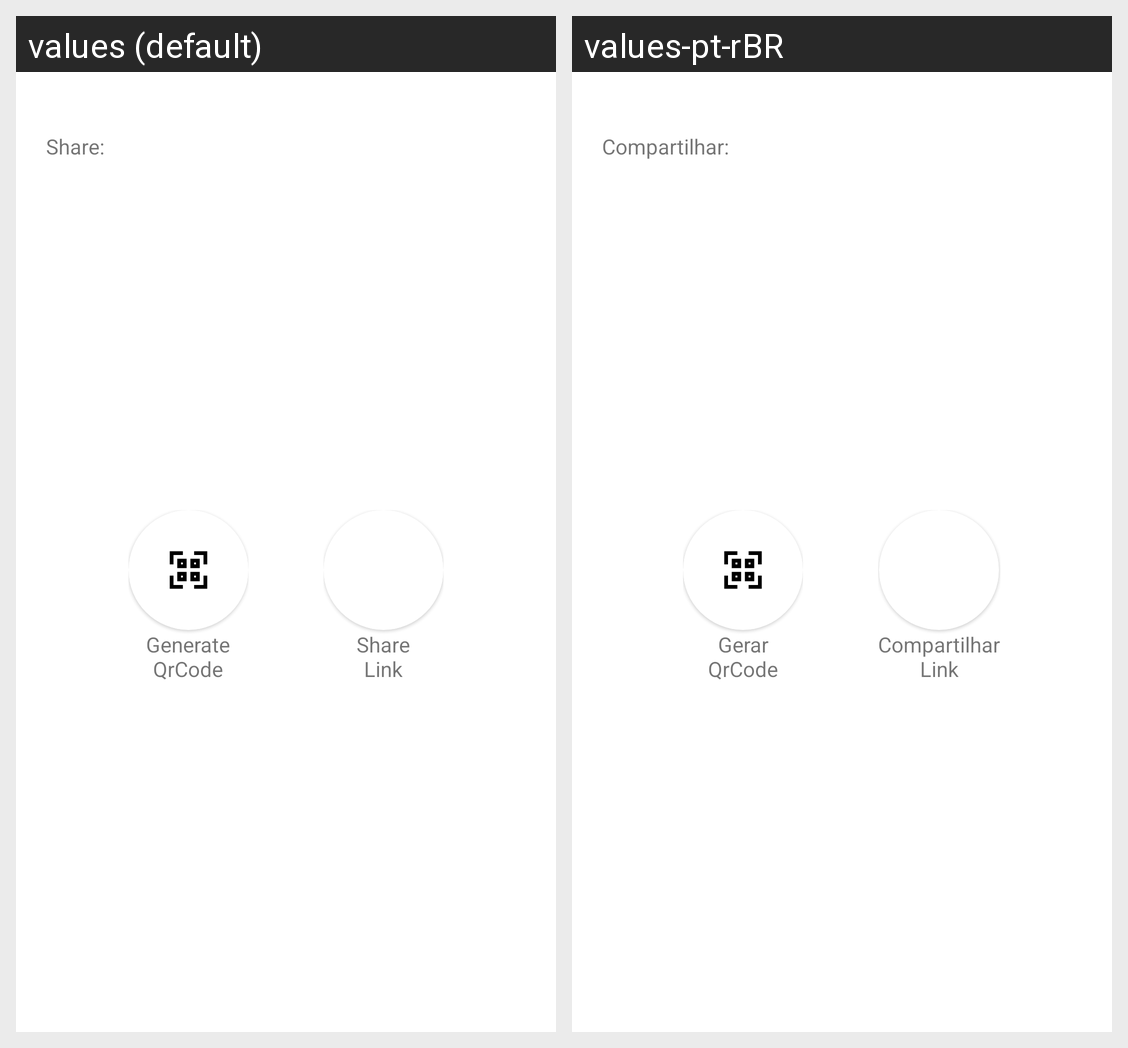

The same Android screen rendered under two of its app's locales, left to right. List the strings drawn on it with the default value and each locale's translation.
Android screen res/layout/bottomshet_share_link.xml rendered under 2 locales, left to right: values (default), values-pt-rBR. Device: Nexus 5 (rendered at 1080×1920; each locale shown at half size, 540×960, under a caption strip naming it); theme Theme.ChatApp.
Strings drawn on this screen, with the default value and each locale's value (text and hints the layout hard-codes, and strings that could not be matched under every locale, appear in the picture but are not listed):

share
  values: Share:
  values-pt-rBR: Compartilhar:

generate_qr_code
  values: Generate
      QrCode
  values-pt-rBR: Gerar
      QrCode

share_link
  values: Share
      Link
  values-pt-rBR: Compartilhar
      Link
